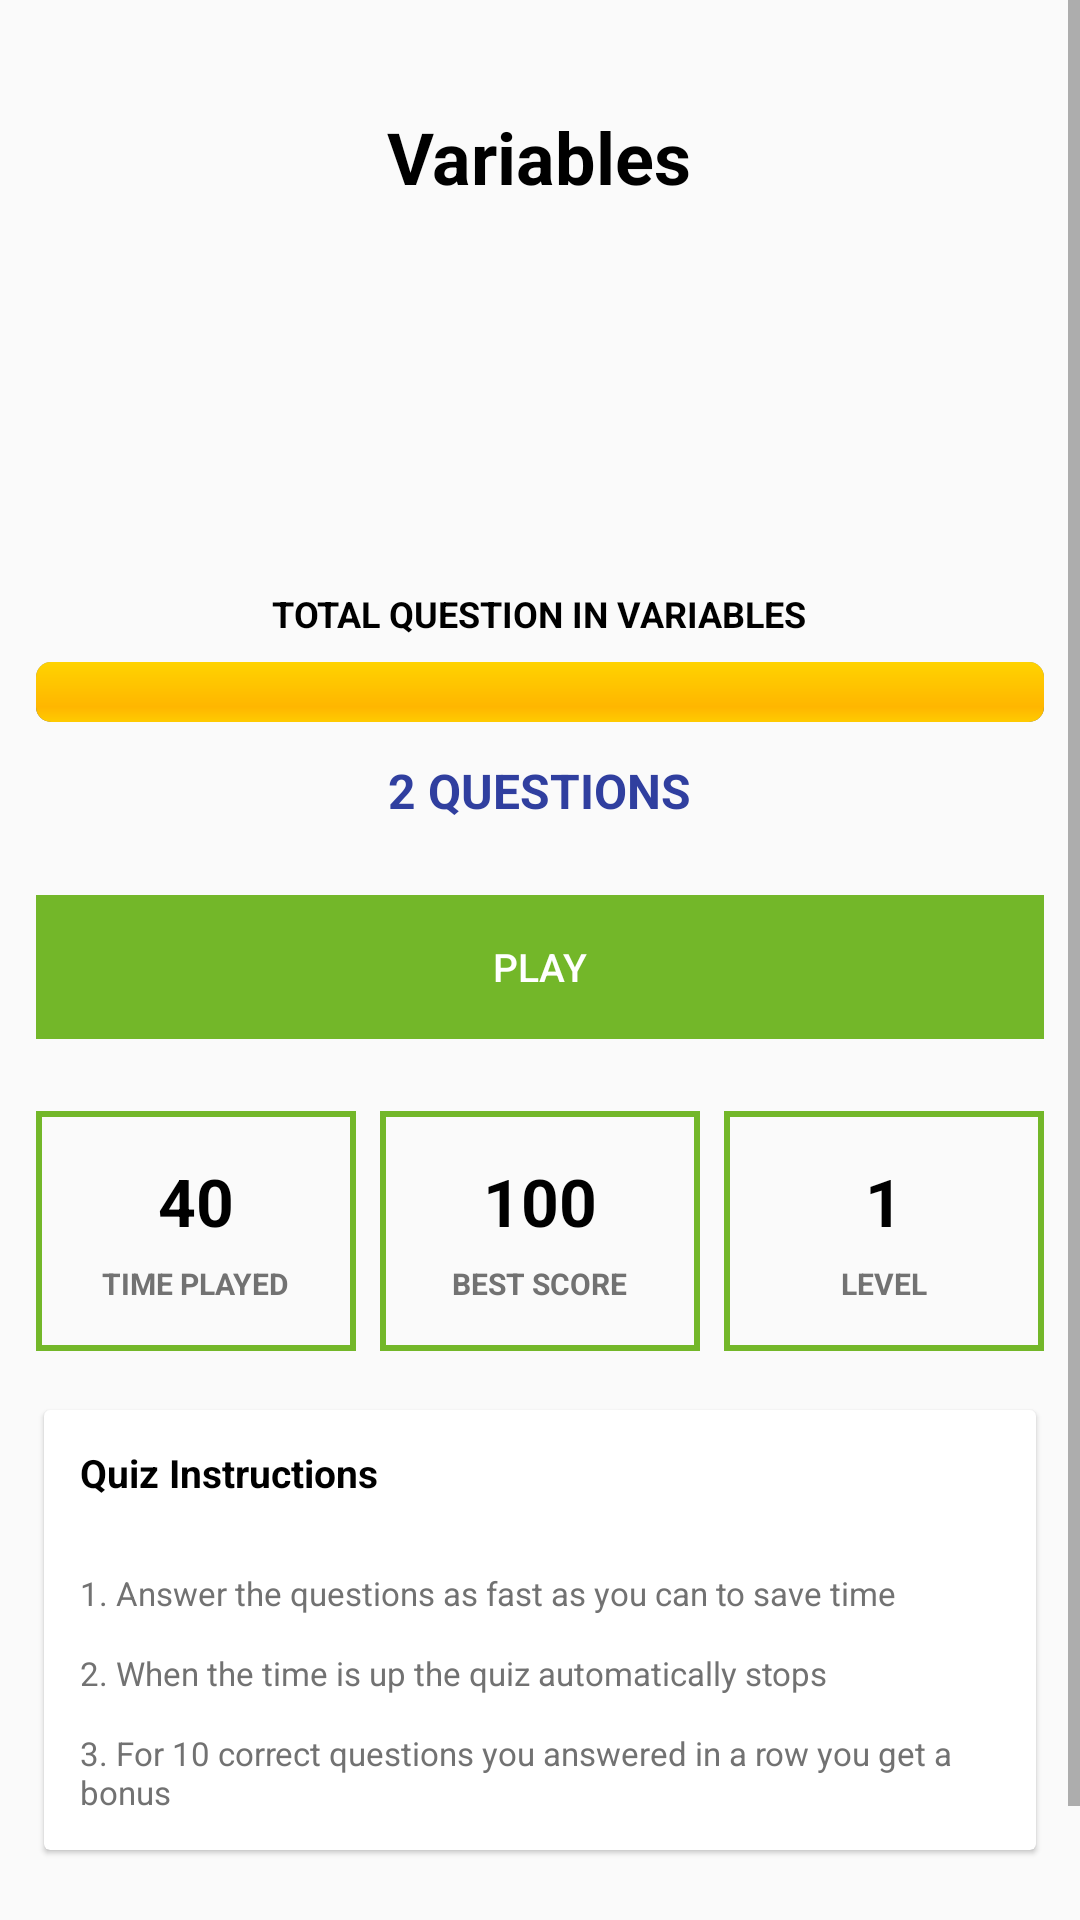

Layout XML and referenced resources for this Android screen:
<!-- AndroidManifest.xml: application theme AppTheme -->
<!-- res/layout/activity_start_quiz.xml -->
<?xml version="1.0" encoding="utf-8"?>
<ScrollView xmlns:android="http://schemas.android.com/apk/res/android"
    xmlns:card_view="http://schemas.android.com/apk/res-auto"
    android:layout_width="match_parent"
    android:layout_height="match_parent"
    android:orientation="vertical"
    android:scrollbars="vertical">

    <LinearLayout
        android:layout_width="match_parent"
        android:layout_height="wrap_content"
        android:orientation="vertical"
        android:padding="@dimen/_12sdp">

        <TextView
            android:id="@+id/quiz_name"
            android:layout_width="wrap_content"
            android:layout_height="wrap_content"
            android:layout_gravity="center"
            android:layout_marginTop="@dimen/_24sdp"
            android:text="@string/quiz_name"
            android:textColor="@color/md_black_1000"
            android:textSize="@dimen/_24sdp"
            android:textStyle="bold" />

        <ImageView
            android:id="@+id/quiz_image"
            android:layout_width="80dp"
            android:layout_height="80dp"
            android:layout_gravity="center"
            android:layout_marginTop="@dimen/_24sdp"
            android:adjustViewBounds="true"
            android:contentDescription="Description"
            android:src="@drawable/quiz" />

        <TextView
            android:id="@+id/total_question"
            android:layout_width="wrap_content"
            android:layout_height="wrap_content"
            android:layout_gravity="center"
            android:layout_marginTop="@dimen/_24sdp"
            android:text="@string/total_question_text"
            android:textAllCaps="true"
            android:textColor="@color/md_black_1000"
            android:textSize="@dimen/_12sdp"
            android:textStyle="bold" />

        <ProgressBar
            style="@android:style/Widget.ProgressBar.Horizontal"
            android:layout_width="match_parent"
            android:layout_height="wrap_content"
            android:layout_marginTop="@dimen/_8sdp"
            android:foreground="@color/red_primary"
            android:progress="100" />

        <TextView
            android:id="@+id/percentage"
            android:layout_width="wrap_content"
            android:layout_height="wrap_content"
            android:layout_gravity="center"
            android:layout_marginTop="@dimen/_12sdp"
            android:text="@string/total_question_number"
            android:textAllCaps="true"
            android:textColor="@color/colorPrimaryDark"
            android:textSize="@dimen/_16sdp"
            android:textStyle="bold" />

        <LinearLayout
            android:layout_width="match_parent"
            android:layout_height="wrap_content"
            android:layout_marginTop="@dimen/_24sdp"
            android:orientation="horizontal">

            <Button
                android:id="@+id/play_button"
                android:layout_width="wrap_content"
                android:layout_height="wrap_content"
                android:layout_weight="1.0"
                android:background="@color/green_primary"
                android:padding="@dimen/_12sdp"
                android:text="Play"
                android:textColor="@color/md_white_1000"
                android:textSize="@dimen/_13sdp" />
        </LinearLayout>

        <LinearLayout
            android:layout_width="match_parent"
            android:layout_height="wrap_content"
            android:layout_marginTop="@dimen/_24sdp"
            android:orientation="horizontal">

            <LinearLayout
                android:layout_width="50dp"
                android:layout_height="80dp"
                android:layout_marginRight="@dimen/_8sdp"
                android:layout_weight="1.0"
                android:background="@drawable/border_quiz"
                android:gravity="center"
                android:orientation="vertical">

                <TextView
                    android:id="@+id/time_played"
                    android:layout_width="wrap_content"
                    android:layout_height="wrap_content"
                    android:layout_gravity="center"
                    android:text="40"
                    android:textColor="@color/md_black_1000"
                    android:textSize="@dimen/_22sdp"
                    android:textStyle="bold" />

                <TextView
                    android:layout_width="wrap_content"
                    android:layout_height="wrap_content"
                    android:layout_marginTop="@dimen/_6sdp"
                    android:text="TIME PLAYED"
                    android:textColor="@color/colorDarker"
                    android:textSize="@dimen/_10sdp"
                    android:textStyle="bold" />
            </LinearLayout>

            <LinearLayout
                android:layout_width="50dp"
                android:layout_height="80dp"
                android:layout_marginRight="@dimen/_8sdp"
                android:layout_weight="1.0"
                android:background="@drawable/border_quiz"
                android:gravity="center"
                android:orientation="vertical">

                <TextView
                    android:id="@+id/best_score"
                    android:layout_width="wrap_content"
                    android:layout_height="wrap_content"
                    android:text="100"
                    android:textColor="@color/md_black_1000"
                    android:textSize="@dimen/_22sdp"
                    android:textStyle="bold" />

                <TextView
                    android:layout_width="wrap_content"
                    android:layout_height="wrap_content"
                    android:layout_marginTop="@dimen/_6sdp"
                    android:text="BEST SCORE"
                    android:textColor="@color/colorDarker"
                    android:textSize="@dimen/_10sdp"
                    android:textStyle="bold" />
            </LinearLayout>

            <LinearLayout
                android:layout_width="50dp"
                android:layout_height="80dp"
                android:layout_weight="1.0"
                android:background="@drawable/border_quiz"
                android:gravity="center"
                android:orientation="vertical">

                <TextView
                    android:id="@+id/level"
                    android:layout_width="wrap_content"
                    android:layout_height="wrap_content"
                    android:text="1"
                    android:textColor="@color/md_black_1000"
                    android:textSize="@dimen/_22sdp"
                    android:textStyle="bold" />

                <TextView
                    android:layout_width="wrap_content"
                    android:layout_height="wrap_content"
                    android:layout_marginTop="@dimen/_6sdp"
                    android:text="LEVEL"
                    android:textColor="@color/colorDarker"
                    android:textSize="@dimen/_10sdp"
                    android:textStyle="bold" />
            </LinearLayout>
        </LinearLayout>

        <android.support.v7.widget.CardView
            android:layout_width="match_parent"
            android:layout_height="wrap_content"
            android:layout_marginTop="@dimen/_16sdp"
            card_view:cardElevation="@dimen/_1sdp"
            card_view:cardUseCompatPadding="true">

            <LinearLayout
                android:layout_width="match_parent"
                android:layout_height="wrap_content"
                android:orientation="vertical"
                android:padding="@dimen/_12sdp">

                <TextView
                    android:layout_width="wrap_content"
                    android:layout_height="wrap_content"
                    android:text="Quiz Instructions"
                    android:textColor="@color/md_black_1000"
                    android:textSize="@dimen/_13sdp"
                    android:textStyle="bold" />

                <View
                    android:layout_width="match_parent"
                    android:layout_height="match_parent"
                    android:layout_marginBottom="@dimen/_12sdp"
                    android:layout_marginTop="@dimen/_12sdp"
                    android:background="@color/md_black_1000" />

                <TextView
                    android:layout_width="wrap_content"
                    android:layout_height="wrap_content"
                    android:text="1. Answer the questions as fast as you can to save time"
                    android:textColor="@color/colorDarker"
                    android:textSize="@dimen/_11sdp" />

                <TextView
                    android:layout_width="wrap_content"
                    android:layout_height="wrap_content"
                    android:layout_marginTop="@dimen/_12sdp"
                    android:text="2. When the time is up the quiz automatically stops"
                    android:textColor="@color/colorDarker"
                    android:textSize="@dimen/_11sdp" />

                <TextView
                    android:layout_width="wrap_content"
                    android:layout_height="wrap_content"
                    android:layout_marginTop="@dimen/_12sdp"
                    android:text="3. For 10 correct questions you answered in a row you get a bonus"
                    android:textColor="@color/colorDarker"
                    android:textSize="@dimen/_11sdp" />
            </LinearLayout>
        </android.support.v7.widget.CardView>

        <CheckBox
            android:id="@+id/agree"
            android:layout_width="wrap_content"
            android:layout_height="wrap_content"
            android:layout_marginTop="@dimen/_16sdp"
            android:checked="true"
            android:text="I agree to abide to the following quiz instructions"
            android:textColor="@color/colorDarker"
            android:textSize="@dimen/_11sdp" />
    </LinearLayout>
</ScrollView>
<!-- resources referenced by this layout -->
<resources>
  <color name="colorDarker">#727272</color>
  <color name="colorPrimaryDark">#303F9F</color>
  <color name="green_primary">#73b729</color>
  <color name="md_black_1000">#000000</color>
  <color name="md_white_1000">#ffffff</color>
  <color name="red_primary">#f44538</color>
  <dimen name="_10sdp">10dp</dimen>
  <dimen name="_11sdp">11dp</dimen>
  <dimen name="_12sdp">12dp</dimen>
  <dimen name="_13sdp">13dp</dimen>
  <dimen name="_16sdp">16dp</dimen>
  <dimen name="_1sdp">1dp</dimen>
  <dimen name="_22sdp">22dp</dimen>
  <dimen name="_24sdp">24dp</dimen>
  <dimen name="_6sdp">6dp</dimen>
  <dimen name="_8sdp">8dp</dimen>
  <!-- drawable border_quiz (drawable) -->
  <?xml version="1.0" encoding="utf-8"?>
  <shape xmlns:android="http://schemas.android.com/apk/res/android">
      <stroke android:width="2dp" android:color="@color/green_primary" />
      <solid android:color="#00ffffff" />
  </shape>
  <string name="quiz_name">Variables</string>
  <string name="total_question_number">2 QUESTIONS</string>
  <string name="total_question_text">TOTAL QUESTION IN VARIABLES</string>
  <style name="AppTheme" parent="Theme.AppCompat.Light.DarkActionBar">
          
          <item name="colorPrimary">@color/colorPrimary</item>
          <item name="colorPrimaryDark">@color/colorPrimaryDark</item>
          <item name="colorAccent">@color/colorAccent</item>
          <item name="windowActionBar">false</item>
          <item name="windowNoTitle">true</item>
      </style>
  <color name="colorPrimary">#3F51B5</color>
  <color name="colorAccent">#3F51B5</color>
</resources>
